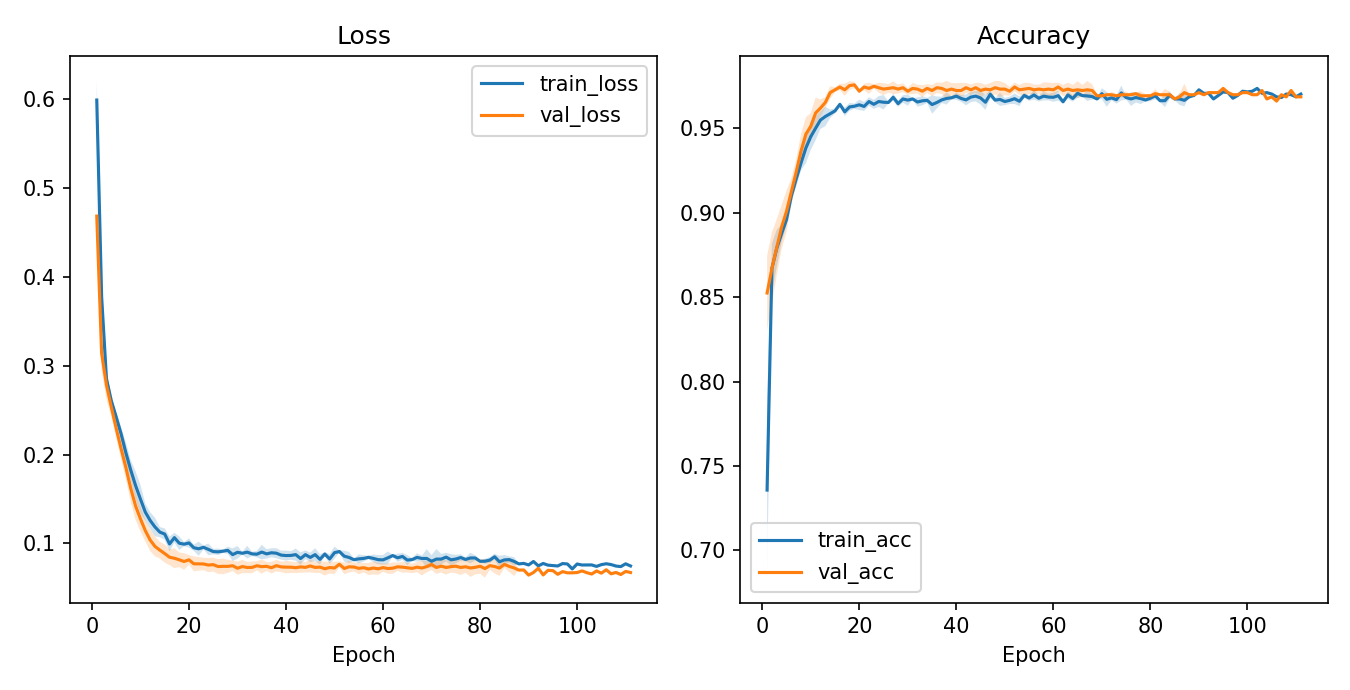

Data behind this chart, as committed beside it:
epoch, train_loss_mean, train_loss_std, val_loss_mean, val_loss_std, train_acc_mean, train_acc_std, val_acc_mean, val_acc_std
1, 0.5993, 0.0216, 0.4685, 0.01662, 0.7357, 0.05195, 0.8525, 0.0219
2, 0.378, 0.02139, 0.3141, 0.01854, 0.8672, 0.01463, 0.8671, 0.0213
3, 0.2851, 0.01133, 0.2783, 0.016, 0.879, 0.01104, 0.8796, 0.01665
4, 0.2607, 0.004528, 0.2536, 0.0105, 0.8878, 0.005092, 0.8917, 0.01301
5, 0.2425, 0.005648, 0.2297, 0.01106, 0.896, 0.003592, 0.9008, 0.01233
6, 0.2237, 0.007315, 0.207, 0.01168, 0.91, 0.0025, 0.9125, 0.007806
7, 0.2021, 0.01184, 0.1855, 0.01294, 0.9201, 0.004793, 0.9242, 0.007324
8, 0.1827, 0.01116, 0.1621, 0.01532, 0.9296, 0.00435, 0.9367, 0.01003
9, 0.1652, 0.01608, 0.1422, 0.01571, 0.9385, 0.009094, 0.9467, 0.01003
10, 0.15, 0.01611, 0.1277, 0.01407, 0.9451, 0.007887, 0.9512, 0.007806
11, 0.1353, 0.009759, 0.1145, 0.0122, 0.9501, 0.007124, 0.9592, 0.009043
12, 0.126, 0.009315, 0.1039, 0.01234, 0.955, 0.005204, 0.9621, 0.005204
13, 0.1186, 0.01049, 0.09671, 0.01127, 0.9571, 0.005774, 0.9654, 0.003146
14, 0.1128, 0.005738, 0.0925, 0.009418, 0.9587, 0.002534, 0.9712, 0.00375
15, 0.1106, 0.006432, 0.08866, 0.01019, 0.9604, 0.001502, 0.9729, 0.001443
16, 0.09949, 0.008398, 0.08452, 0.00891, 0.9643, 0.0008674, 0.9746, 0.001909
17, 0.1066, 0.005458, 0.08334, 0.01122, 0.9599, 0.002512, 0.9729, 0.003608
18, 0.1003, 0.007728, 0.08164, 0.008215, 0.9628, 0.002369, 0.9754, 0.002602
19, 0.09923, 0.002379, 0.07972, 0.009496, 0.9632, 0.001577, 0.9758, 0.001909
20, 0.1006, 0.005236, 0.0816, 0.005416, 0.964, 0.003071, 0.9721, 0.0007217
21, 0.09518, 0.003499, 0.07711, 0.008421, 0.9631, 0.002679, 0.9746, 0.001909
22, 0.09404, 0.008021, 0.07707, 0.007701, 0.966, 0.002512, 0.9738, 0.003307
23, 0.09568, 0.002136, 0.07691, 0.006944, 0.9643, 0.002679, 0.975, 0.00125
24, 0.09336, 0.006597, 0.07571, 0.007963, 0.966, 0.003236, 0.9742, 0.002887
25, 0.09093, 0.003175, 0.07617, 0.007735, 0.9656, 0.004276, 0.9733, 0.003608
26, 0.09059, 0.003662, 0.07404, 0.008271, 0.9654, 0.0007217, 0.9737, 0.0025
27, 0.09132, 0.00194, 0.07426, 0.008787, 0.9685, 0.002097, 0.9742, 0.003819
28, 0.09227, 0.00408, 0.07422, 0.007415, 0.9647, 0.001925, 0.9733, 0.002602
29, 0.08746, 0.007091, 0.07496, 0.005976, 0.9675, 0.002205, 0.9742, 0.002602
30, 0.09006, 0.007191, 0.07213, 0.007341, 0.9668, 0.003342, 0.9721, 0.001909
31, 0.08901, 0.00155, 0.07402, 0.007563, 0.9675, 0.0004167, 0.9738, 0.003307
32, 0.09026, 0.007152, 0.07298, 0.006377, 0.9657, 0.002774, 0.9733, 0.002602
33, 0.08828, 0.002486, 0.07306, 0.006629, 0.9664, 0.002679, 0.9721, 0.003608
34, 0.08793, 0.003693, 0.07491, 0.005151, 0.9667, 0.001502, 0.9737, 0.0025
35, 0.09034, 0.008161, 0.07392, 0.00802, 0.9642, 0.005449, 0.9725, 0.003307
36, 0.0883, 0.005264, 0.0743, 0.005003, 0.9654, 0.00356, 0.9742, 0.003146
37, 0.08956, 0.005025, 0.07267, 0.006606, 0.9669, 0.001879, 0.9738, 0.003307
38, 0.08908, 0.005695, 0.07501, 0.006497, 0.9678, 0.003592, 0.9725, 0.005728
39, 0.0869, 0.005044, 0.07365, 0.005956, 0.9682, 0.001049, 0.9733, 0.003608
40, 0.0864, 0.005619, 0.07336, 0.006936, 0.9692, 0.002205, 0.9725, 0.00433
41, 0.08653, 0.00486, 0.0733, 0.006481, 0.9678, 0.001969, 0.9725, 0.004507
42, 0.08745, 0.006858, 0.07273, 0.00604, 0.9669, 0.003236, 0.9742, 0.002887
43, 0.083, 0.006956, 0.07364, 0.00658, 0.9686, 0.002956, 0.9729, 0.003146
44, 0.08741, 0.00482, 0.07309, 0.005738, 0.9692, 0.003146, 0.9742, 0.002887
45, 0.08429, 0.005279, 0.0747, 0.007247, 0.9681, 0.003871, 0.9725, 0.004507
46, 0.08744, 0.007285, 0.07302, 0.006186, 0.9656, 0.004571, 0.9733, 0.002602
47, 0.08214, 0.005782, 0.07342, 0.006651, 0.9703, 0.002295, 0.9729, 0.004018
48, 0.08809, 0.002258, 0.07159, 0.007695, 0.9668, 0.001203, 0.9742, 0.004018
49, 0.08256, 0.00543, 0.07291, 0.00664, 0.9672, 0.003871, 0.9733, 0.004732
50, 0.08969, 0.006846, 0.07236, 0.007043, 0.966, 0.002138, 0.9733, 0.003608
51, 0.09094, 0.001376, 0.07656, 0.003218, 0.9667, 0.002205, 0.9721, 0.002602
52, 0.0857, 0.006187, 0.07191, 0.006464, 0.9676, 0.003127, 0.9746, 0.002602
53, 0.08426, 0.006276, 0.07376, 0.006373, 0.9661, 0.002927, 0.9729, 0.002887
54, 0.08173, 0.001311, 0.07351, 0.004975, 0.9696, 0.001502, 0.9733, 0.003819
55, 0.08268, 0.00503, 0.07199, 0.006632, 0.9681, 0.001684, 0.9738, 0.003307
56, 0.08317, 0.003567, 0.07272, 0.005215, 0.9699, 0.002774, 0.9729, 0.003146
57, 0.08437, 0.001915, 0.07132, 0.006851, 0.9679, 0.001909, 0.9733, 0.002602
58, 0.08321, 0.004351, 0.07236, 0.007195, 0.9692, 0.002534, 0.9729, 0.00439
59, 0.08178, 0.005105, 0.07148, 0.006901, 0.9686, 0.001969, 0.9733, 0.003819
60, 0.08155, 0.005482, 0.07286, 0.004849, 0.9685, 0.002679, 0.9729, 0.004018
... 51 more rows
